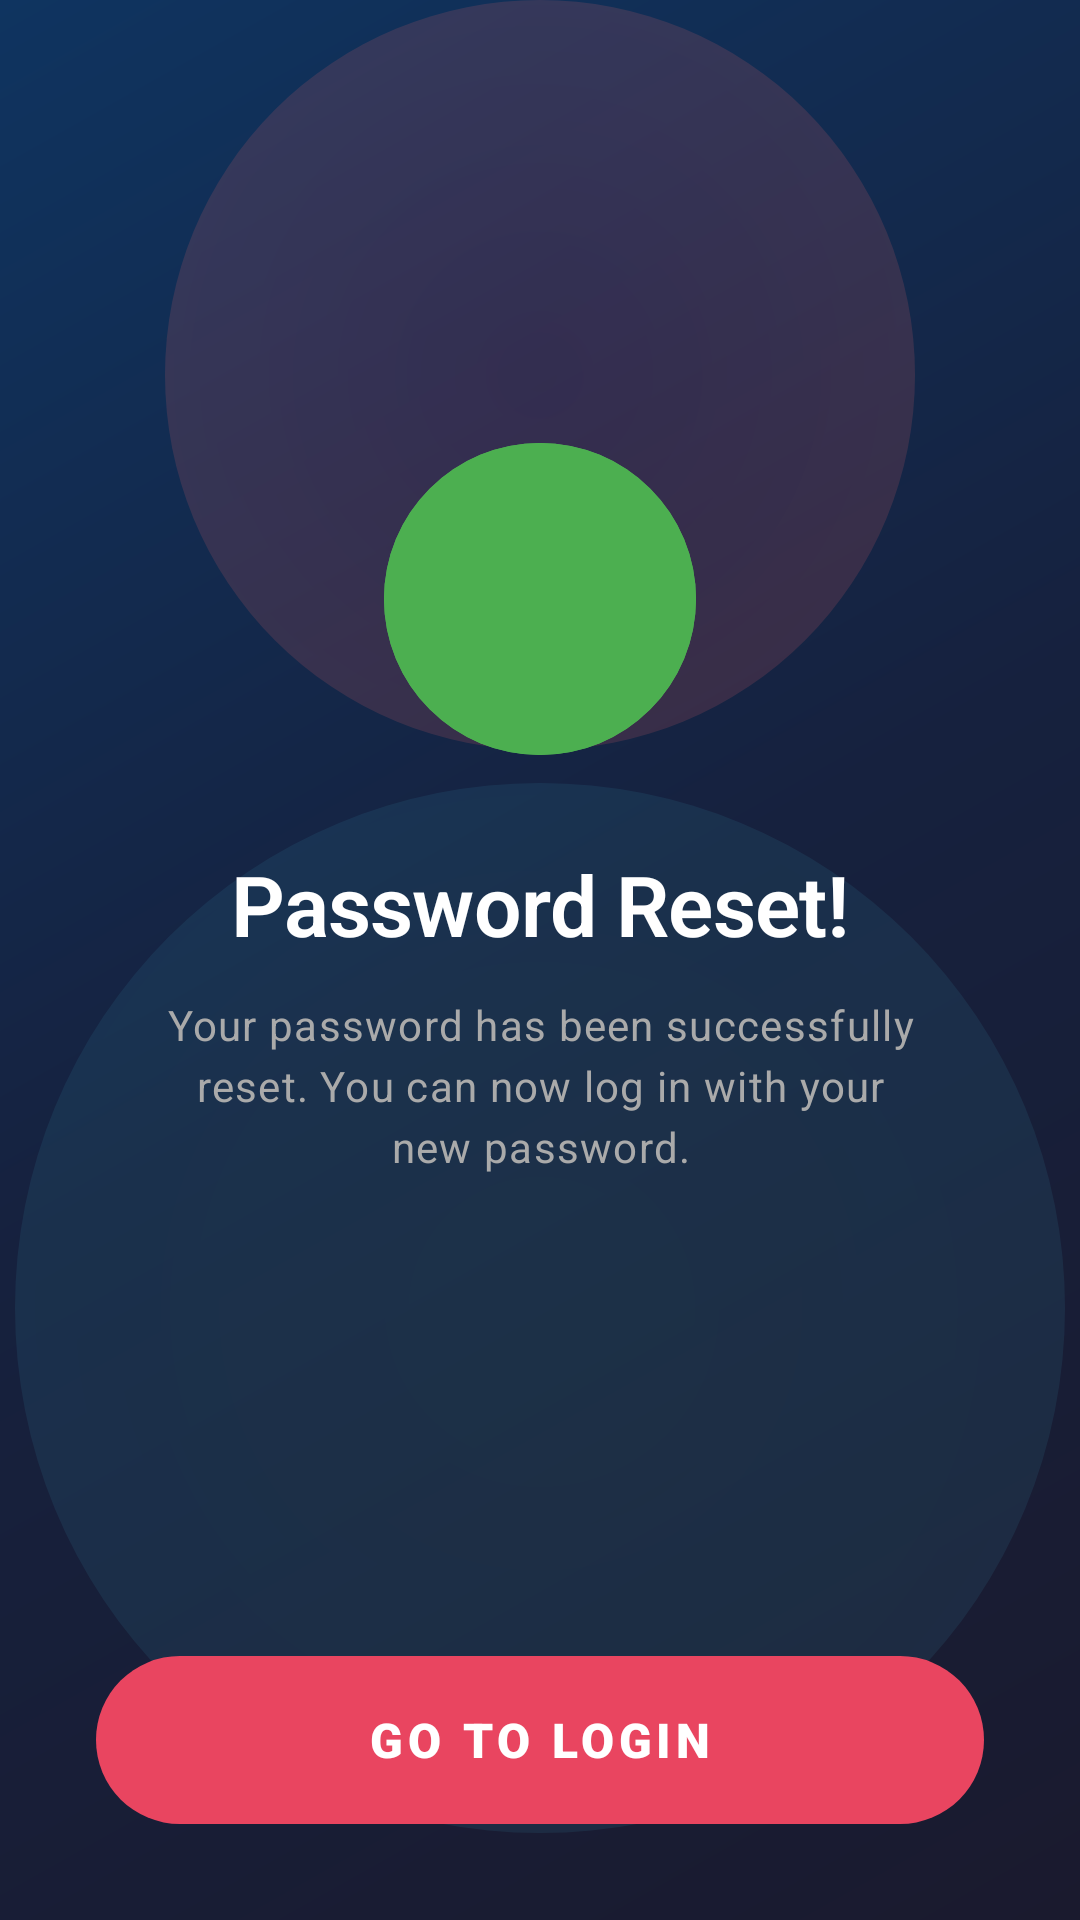

This screen was rendered from an Android layout file. Write that file and the resources it references.
<!-- AndroidManifest.xml: activity theme Theme.FitnessProject.NoActionBar -->
<!-- res/layout/reset_success.xml -->
<?xml version="1.0" encoding="utf-8"?>
<androidx.constraintlayout.widget.ConstraintLayout xmlns:android="http://schemas.android.com/apk/res/android"
    xmlns:app="http://schemas.android.com/apk/res-auto"
    xmlns:tools="http://schemas.android.com/tools"
    android:layout_width="match_parent"
    android:layout_height="match_parent"
    android:background="@drawable/splash_gradient_bg"
    tools:context=".ResetSuccessActivity">

    
    <View
        android:id="@+id/circle1"
        android:layout_width="250dp"
        android:layout_height="250dp"
        android:background="@drawable/circle_bg_primary"
        android:alpha="0.15"
        app:layout_constraintEnd_toEndOf="parent"
        app:layout_constraintStart_toStartOf="parent"
        app:layout_constraintTop_toTopOf="parent"
        app:layout_constraintVertical_bias="0.1" />

    <View
        android:id="@+id/circle2"
        android:layout_width="350dp"
        android:layout_height="350dp"
        android:background="@drawable/circle_bg_accent"
        android:alpha="0.1"
        app:layout_constraintBottom_toBottomOf="parent"
        app:layout_constraintEnd_toEndOf="parent"
        app:layout_constraintStart_toStartOf="parent"
        app:layout_constraintTop_toTopOf="parent"
        app:layout_constraintVertical_bias="0.9" />

    
    <androidx.constraintlayout.widget.ConstraintLayout
        android:layout_width="match_parent"
        android:layout_height="match_parent"
        android:padding="32dp">

        
        <ImageView
            android:id="@+id/ivSuccessIcon"
            android:layout_width="110dp"
            android:layout_height="110dp"
            android:src="@drawable/ic_success_check"
            android:contentDescription="Success"
            app:tint="@color/normal"
            app:layout_constraintBottom_toTopOf="@+id/tvTitle"
            app:layout_constraintEnd_toEndOf="parent"
            app:layout_constraintStart_toStartOf="parent"
            app:layout_constraintTop_toTopOf="parent"
            app:layout_constraintVertical_chainStyle="packed"
            android:layout_marginBottom="28dp" />

        
        <TextView
            android:id="@+id/tvTitle"
            style="@style/Heading2"
            android:layout_width="wrap_content"
            android:layout_height="wrap_content"
            android:text="Password Reset!"
            app:layout_constraintBottom_toTopOf="@+id/tvMessage"
            app:layout_constraintEnd_toEndOf="parent"
            app:layout_constraintStart_toStartOf="parent"
            app:layout_constraintTop_toBottomOf="@+id/ivSuccessIcon"
            android:layout_marginBottom="12dp" />

        
        <TextView
            android:id="@+id/tvMessage"
            style="@style/BodyText"
            android:layout_width="250dp"
            android:layout_height="wrap_content"
            android:text="@string/your_password_has_been_successfully_reset_you_can_now_log_in_with_your_new_password"
            android:gravity="center"
            android:lineSpacingExtra="4dp"
            app:layout_constraintBottom_toTopOf="@+id/btnGoToLogin"
            app:layout_constraintEnd_toEndOf="parent"
            app:layout_constraintStart_toStartOf="parent"
            app:layout_constraintTop_toBottomOf="@+id/tvTitle"
            android:layout_marginBottom="48dp" />

        
        <Button
            android:id="@+id/btnGoToLogin"
            style="@style/PrimaryButton"
            android:layout_width="match_parent"
            android:text="GO TO LOGIN"
            app:layout_constraintBottom_toBottomOf="parent"
            app:layout_constraintEnd_toEndOf="parent"
            app:layout_constraintStart_toStartOf="parent" />

    </androidx.constraintlayout.widget.ConstraintLayout>

</androidx.constraintlayout.widget.ConstraintLayout>
<!-- resources referenced by this layout -->
<resources>
  <color name="normal">#4CAF50</color>
  <!-- drawable circle_bg_accent (drawable) -->
  <?xml version="1.0" encoding="utf-8"?>
  <shape xmlns:android="http://schemas.android.com/apk/res/android"
      android:shape="oval">
      <gradient
          android:startColor="#4ECDC4"
          android:endColor="#45B7D1"
          android:type="radial"
          android:gradientRadius="50%p" />
  </shape>
  <!-- drawable circle_bg_primary (drawable) -->
  <?xml version="1.0" encoding="utf-8"?>
  <shape xmlns:android="http://schemas.android.com/apk/res/android"
      android:shape="oval">
      <gradient
          android:startColor="#E94560"
          android:endColor="#FF6B6B"
          android:type="radial"
          android:gradientRadius="50%p" />
  </shape>
  <!-- drawable splash_gradient_bg (drawable) -->
  <?xml version="1.0" encoding="utf-8"?>
  <shape xmlns:android="http://schemas.android.com/apk/res/android">
      <gradient
          android:angle="135"
          android:startColor="#1A1A2E"
          android:centerColor="#16213E"
          android:endColor="#0F3460"
          android:type="linear" />
  </shape>
  <string name="your_password_has_been_successfully_reset_you_can_now_log_in_with_your_new_password">Your password has been successfully reset. You can now log in with your new password.</string>
  <style name="BodyText" parent="TextAppearance.MaterialComponents.Body1">
          <item name="android:textSize">14sp</item>
          <item name="android:fontFamily">sans-serif-regular</item>
          <item name="android:textColor">@color/text_secondary</item>
      </style>
  <style name="Heading2" parent="TextAppearance.MaterialComponents.Headline2">
          <item name="android:textSize">28sp</item>
          <item name="android:textStyle">bold</item>
          <item name="android:fontFamily">sans-serif-black</item>
          <item name="android:textColor">#FFFFFF</item>
      </style>
  <style name="PrimaryButton" parent="Widget.MaterialComponents.Button">
          <item name="android:layout_width">match_parent</item>
          <item name="android:layout_height">56dp</item>
          <item name="android:background">@drawable/btn_primary_gradient</item>
          <item name="android:textColor">#FFFFFF</item>
          <item name="android:textSize">16sp</item>
          <item name="android:textAllCaps">true</item>
          <item name="android:fontFamily">sans-serif-black</item>
          <item name="android:letterSpacing">0.1</item>
          <item name="android:stateListAnimator">@null</item>
          <item name="cornerRadius">28dp</item>
      </style>
  <style name="Theme.FitnessProject.NoActionBar" parent="Theme.MaterialComponents.DayNight.NoActionBar">
          <item name="colorPrimary">@color/primary</item>
          <item name="colorPrimaryVariant">@color/primary_dark</item>
          <item name="colorOnPrimary">#FFFFFF</item>
          <item name="colorSecondary">@color/surface_dark</item>
          <item name="colorSecondaryVariant">@color/surface</item>
          <item name="colorOnSecondary">#FFFFFF</item>
          <item name="android:statusBarColor">@color/background</item>
          <item name="android:navigationBarColor">@color/background</item>
          <item name="android:windowBackground">@color/background</item>
      </style>
  <color name="text_secondary">#AAAAAA</color>
  <color name="primary">#E94560</color>
  <color name="primary_dark">#C73E55</color>
  <color name="surface_dark">#0F3460</color>
  <color name="surface">#16213E</color>
  <color name="background">#1A1A2E</color>
</resources>
